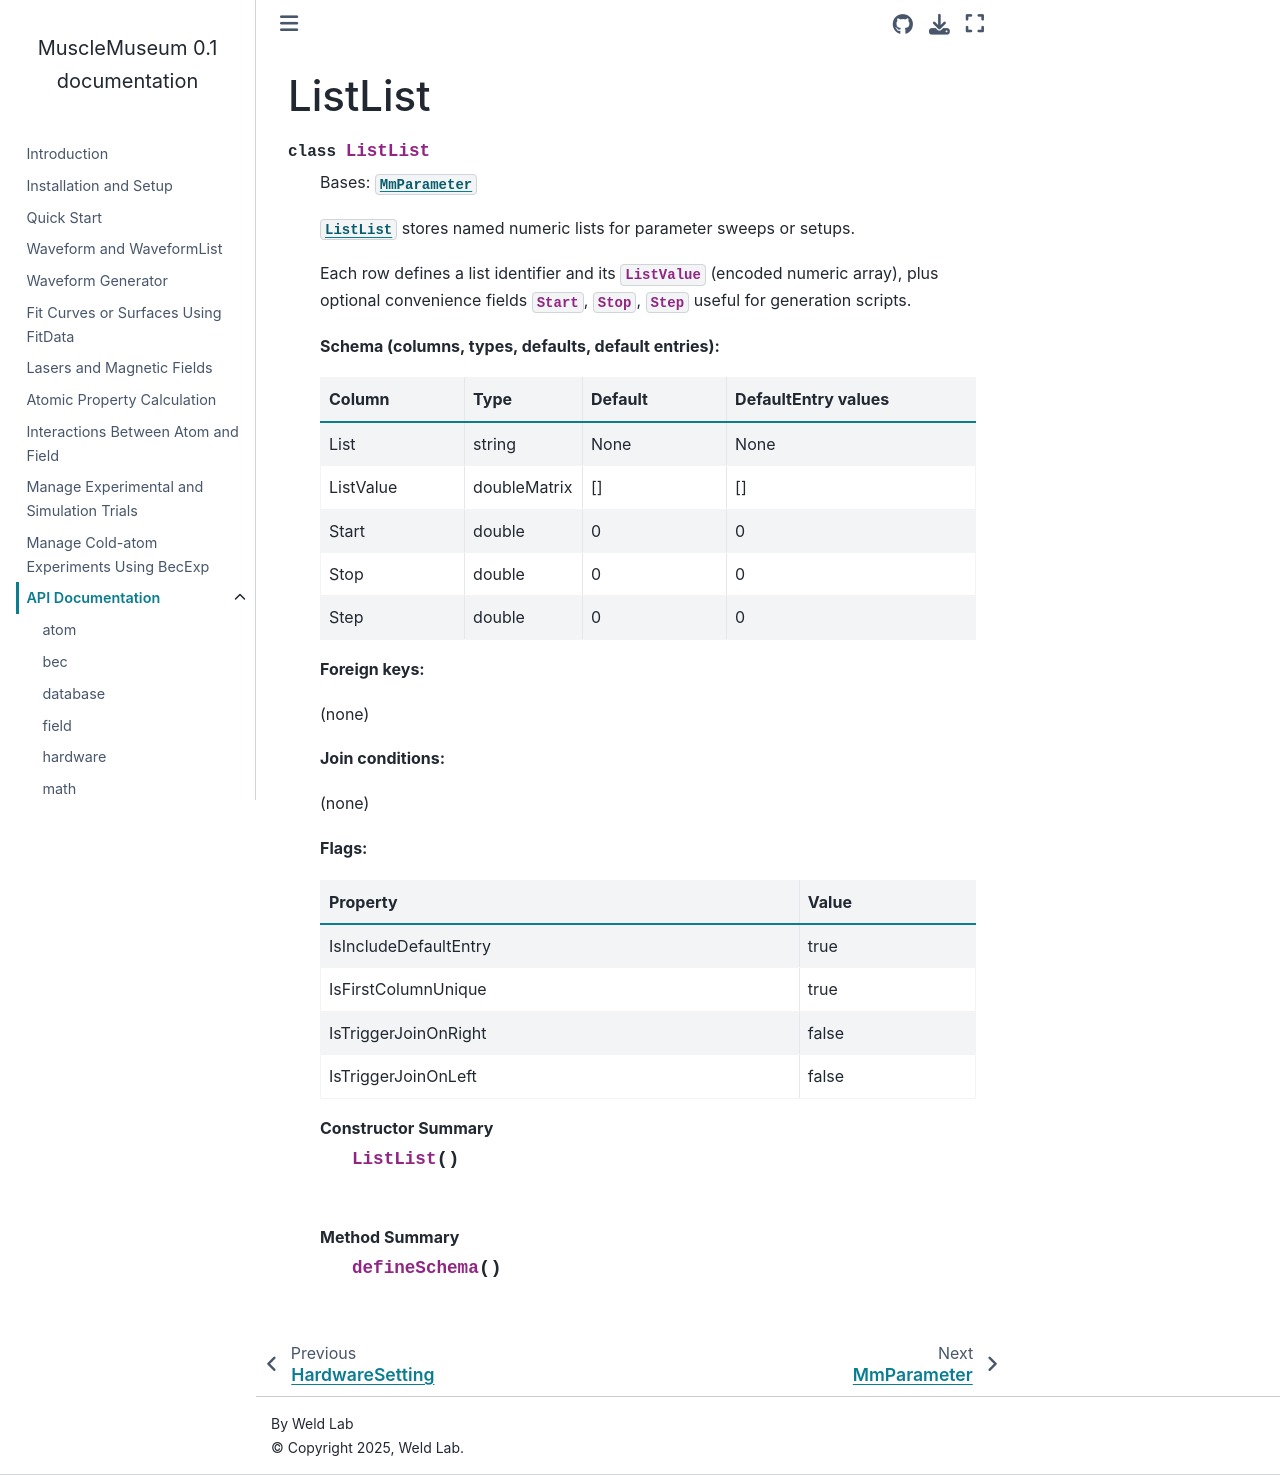

repository: weldlabucsb/MuscleMuseum · page: api/mmParameter/ListList.html · generator: sphinx

ListList
========

.. mat:autoclass:: src.mmParameter.ListList
   :members:
   :private-members:
   :show-inheritance:
   :undoc-members:
